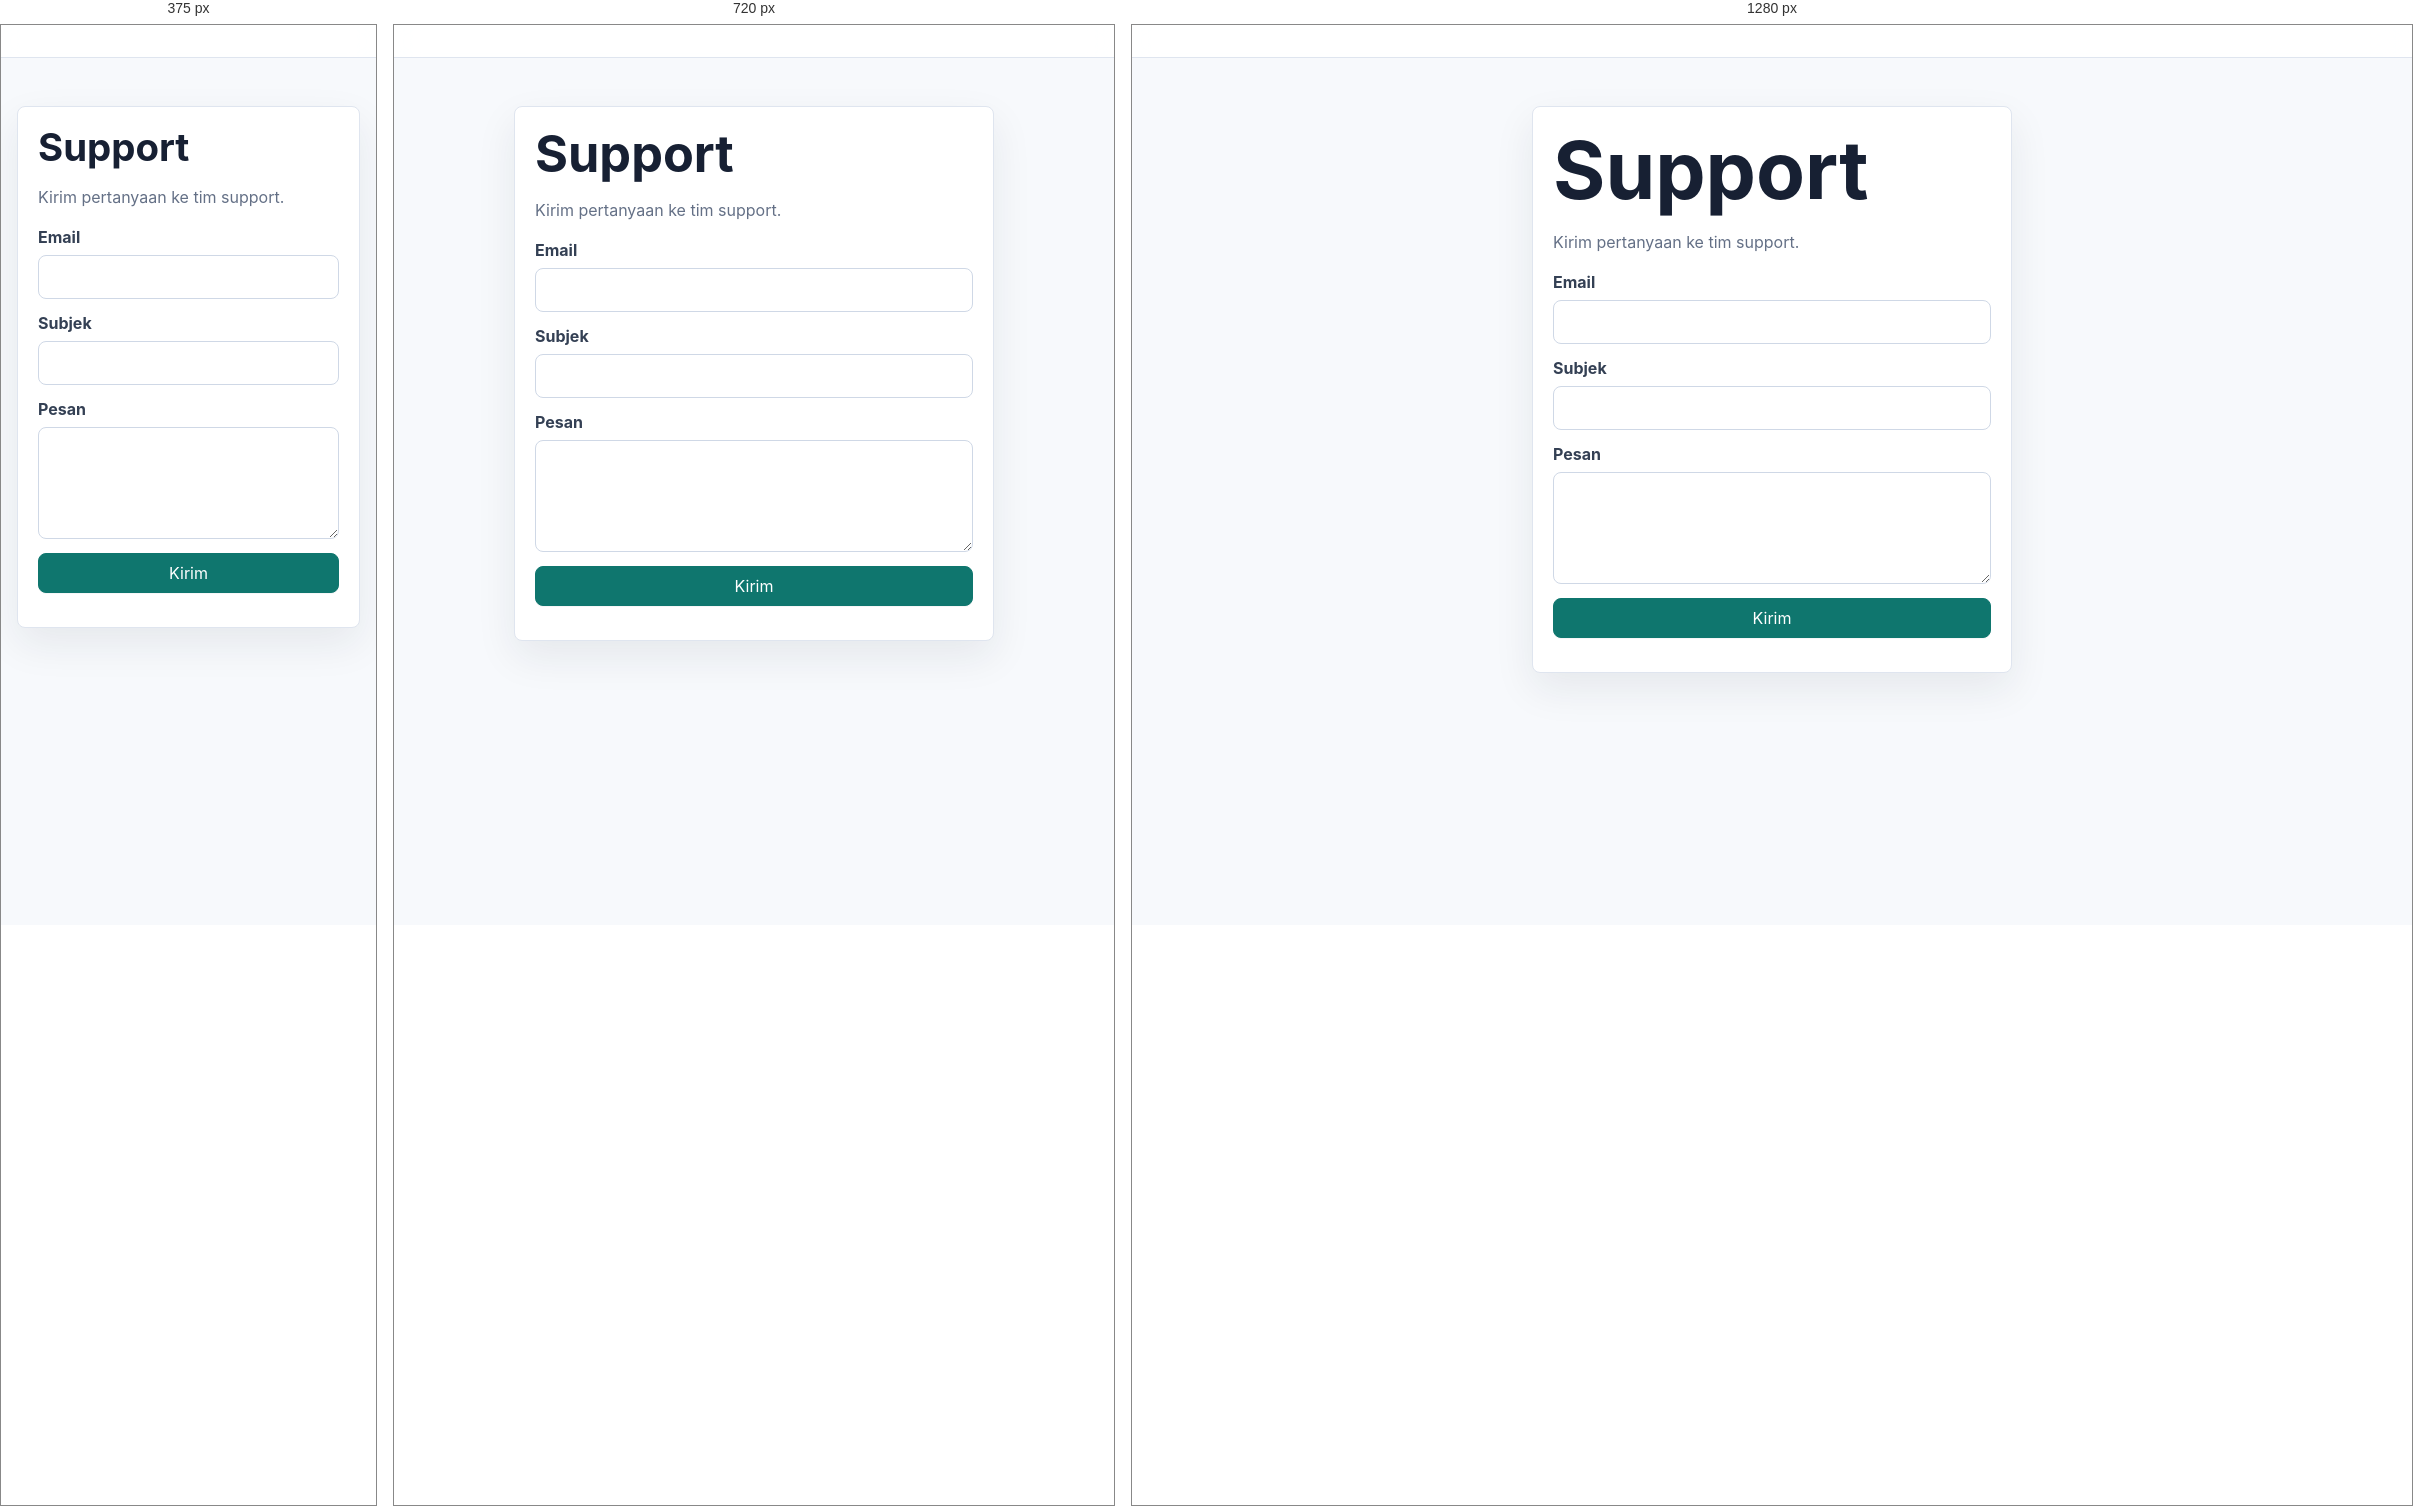
Rendered at 375 px, 720 px and 1280 px, left to right.

<!-- file: support.html -->
<!doctype html><html lang="id"><head><meta charset="utf-8"><meta name="viewport" content="width=device-width, initial-scale=1"><title>Support - MembershipPro</title><link rel="stylesheet" href="../assets/css/styles.css"><script src="https://unpkg.com/lucide@latest/dist/umd/lucide.min.js" defer></script><script type="module" src="../assets/js/app.js"></script><script type="module" src="../assets/js/forms.js"></script></head><body data-base="../"><header class="topbar" data-topbar></header><main class="form-wrap"><article class="card"><div class="card-body"><h1>Support</h1><p>Kirim pertanyaan ke tim support.</p><form class="form" data-public-form="support"><div class="form-row"><label>Email</label><input type="email" name="email" required></div><div class="form-row"><label>Subjek</label><input name="subject" required></div><div class="form-row"><label>Pesan</label><textarea name="message" required></textarea></div><button class="btn primary" type="submit">Kirim</button><div data-form-status></div></form></div></article></main></body></html>


/* @media block from styles.css */
@media (max-width: 880px) {
  .grid.three,
  .grid.two,
  .layout {
    grid-template-columns: 1fr;
  }

  .sidebar {
    position: static;
  }

  .topbar {
    align-items: flex-start;
    flex-direction: column;
  }

  .nav {
    justify-content: flex-start;
  }

  .page-head {
    flex-direction: column;
  }
}

/* @media block from styles.css */
@media (max-width: 560px) {
  .hero {
    min-height: 76vh;
  }

  .btn,
  .nav a,
  .nav button {
    width: 100%;
  }

  .hero-actions,
  .actions {
    flex-direction: column;
  }
}